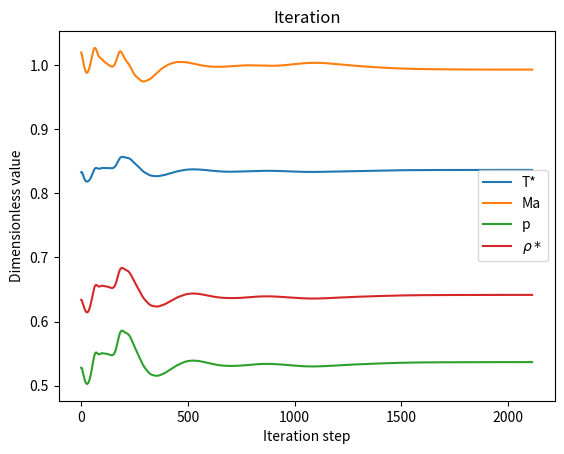
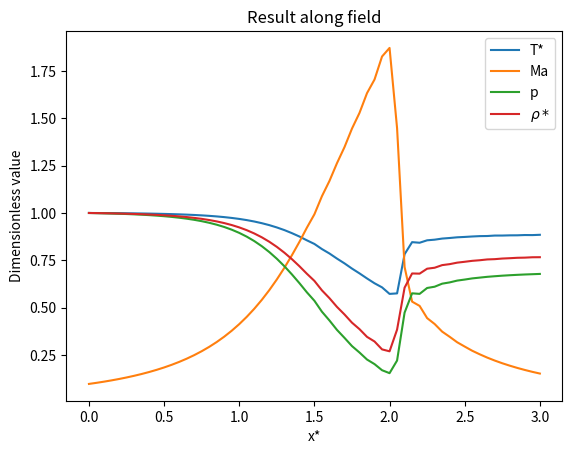
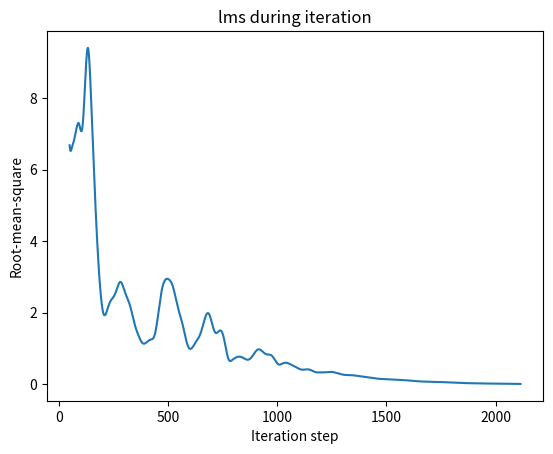

Write Python code to recreate these figures, in order.
import numpy as np
import matplotlib.pyplot as plt
import time
import math
from sympy import *
import copy

from scipy.optimize import fsolve

plt.rcParams["figure.dpi"] = 300

# 节点个数
N = 61
# 长度
L = 3.0
# 科朗数
C = 0.5
# 松弛因子，越小越准确，用时越长
w = 1
# 气体参数
gamma = 1.4
p0 = 1
T0 = 1
rho0 = 1
# 物理边界
rho_boundary = 1
T_boundary = 1
# 全亚声速压强比
pe = 0.93
# 最大迭代次数
max_iter = 5000
# 人工粘性系数
Cx = 0.4


def sub2super_u():
    def A(i):
        x = X[i]
        return 1 + 2.2 * (x - 1.5) ** 2

    def left_boundary(U1, U2, U3):
        V_ = (2 * U2[1] - U2[2]) / (rho_boundary * A(0))
        return rho_boundary * A(0), \
               2 * U2[1] - U2[2], \
               rho_boundary * A(0) * (T_boundary / (gamma - 1) + gamma / 2 * V_ ** 2)

    def right_boundary(U1, U2, U3):
        return 2 * U1[-2] - U1[-3], \
               2 * U2[-2] - U2[-3], \
               2 * U3[-2] - U3[-3]

    rho = np.zeros((1, N))
    T = np.zeros((1, N))
    for i in range(N):
        x = X[i]
        if x <= 0.5:
            rho[0][i] = 1
            T[0][i] = 1
        elif x <= 1.5:
            rho[0][i] = 1 - 0.366 * (x - 0.5)
            T[0][i] = 1 - 0.167 * (x - 0.5)
        else:
            rho[0][i] = 0.634 - 0.3879 * (x - 1.5)
            T[0][i] = 0.833 - 0.3507 * (x - 1.5)
    A_arr = np.array([A(i) for i in range(N)])
    V = 0.59 / (rho * A_arr)

    V, T, rho, lms = process(rho, T, V, left_boundary, right_boundary, A)
    M = V / np.sqrt(T)
    p = rho * T

    def func(Ma):
        Ma = Ma[0]
        return 1 / Ma ** 2 * (2 / (1 + gamma) * (1 + (gamma - 1) / 2 * Ma ** 2)) ** ((gamma + 1) / (gamma - 1)) - A(
            i) ** 2

    resMa = []
    for i in range(N):
        res = fsolve(func, np.array(M[-1][i]))
        for j in res:
            # 在喉道前Ma<1
            if i < round((N - 1) / 2) and j < 1.01:
                resMa.append(j)
            elif i >= round((N - 1) / 2) and j >= 0.99:
                resMa.append(j)
    print(resMa)

    plots(T, M, rho, p, resMa, lms)


def shock():
    def A(i):
        x = X[i]
        return 1 + 2.2 * (x - 1.5) ** 2

    def left_boundary(U1, U2, U3):
        V_ = (2 * U2[1] - U2[2]) / (rho_boundary * A(0))
        return rho_boundary * A(0), \
               2 * U2[1] - U2[2], \
               rho_boundary * A(0) * (T_boundary / (gamma - 1) + gamma / 2 * V_ ** 2)

    def right_boundary(U1, U2, U3):
        V_ = (2 * U2[-2] - U2[-3]) / (2 * U1[-2] - U1[-3])
        return 2 * U1[-2] - U1[-3], \
               2 * U2[-2] - U2[-3], \
               pe * A(N - 1) / (gamma - 1) + gamma / 2 * (2 * U2[-2] - U2[-3]) * V_

    rho = np.zeros((1, N))
    T = np.zeros((1, N))
    for i in range(N):
        x = X[i]
        if x <= 0.5:
            rho[0][i] = 1
            T[0][i] = 1
        elif x <= 1.5:
            rho[0][i] = 1 - 0.366 * (x - 0.5)
            T[0][i] = 1 - 0.167 * (x - 0.5)
        elif x <= 2.1:
            rho[0][i] = 0.634 - 0.702 * (x - 1.5)
            T[0][i] = 0.833 - 0.4908 * (x - 1.5)
        elif x <= 3:
            rho[0][i] = 0.5892 - 0.10228 * (x - 2.1)
            T[0][i] = 0.93968 - 0.0622 * (x - 2.1)
    A_arr = np.array([A(i) for i in range(N)])
    V = 0.59 / (rho * A_arr)

    V, T, rho, lms = process(rho, T, V, left_boundary, right_boundary, A)
    M = V / np.sqrt(T)
    p = rho * T

    resMa = []
    plots(T, M, rho, p, resMa, lms)


def process(rho, T, V, left_boundary, right_boundary, A):
    start = time.process_time()

    def iter_lms(array):
        # 计算每列（同一位置）均值
        mean = np.mean(array[-50:], axis=0)
        lms = np.zeros((1, N))
        for n in range(-50, 0):
            lms = lms + np.power(array[n] - mean, 2)
        lms = np.sqrt(lms)
        return np.linalg.norm(lms)

    def all_lms():
        lms.append(iter_lms(rho) + iter_lms(V) + iter_lms(T))
        return lms[-1]

    def av_partial_U1(n, i):
        return 0.5 * (forw_partial_U1(n, i) + bkw_partial_U1(n + 1, i))

    def av_partial_U2(n, i):
        return 0.5 * (forw_partial_U2(n, i) + bkw_partial_U2(n + 1, i))

    def av_partial_U3(n, i):
        return 0.5 * (forw_partial_U3(n, i) + bkw_partial_U3(n + 1, i))

    def forw_partial_U1(n, i):
        F1_f = U2[n][i + 1]
        F1_c = U2[n][i]
        return -(F1_f - F1_c) / dx

    def forw_partial_U2(n, i):
        F2_f = U2[n][i + 1] ** 2 / U1[n][i + 1] + (gamma - 1) / gamma * (
                U3[n][i + 1] - gamma / 2 * U2[n][i + 1] ** 2 / U1[n][i + 1])
        F2_c = U2[n][i] ** 2 / U1[n][i] + (gamma - 1) / gamma * (U3[n][i] - gamma / 2 * U2[n][i] ** 2 / U1[n][i])
        J = 1 / gamma * rho[n][i] * T[n][i] * (A(i + 1) - A(i)) / dx
        return -(F2_f - F2_c) / dx + J

    def forw_partial_U3(n, i):
        F3_f = gamma * U2[n][i + 1] * U3[n][i + 1] / U1[n][i + 1] - gamma * (gamma - 1) / 2 * U2[n][i + 1] ** 3 / U1[n][
            i + 1] ** 2
        F3_c = gamma * U2[n][i] * U3[n][i] / U1[n][i] - gamma * (gamma - 1) / 2 * U2[n][i] ** 3 / U1[n][i] ** 2
        return -(F3_f - F3_c) / dx

    def bkw_partial_U1(n, i):
        F1_b = U2[n][i - 1]
        F1_c = U2[n][i]
        return -(F1_c - F1_b) / dx

    def bkw_partial_U2(n, i):
        F2_b = U2[n][i - 1] ** 2 / U1[n][i - 1] + (gamma - 1) / gamma * (
                U3[n][i - 1] - gamma / 2 * U2[n][i - 1] ** 2 / U1[n][i - 1])
        F2_c = U2[n][i] ** 2 / U1[n][i] + (gamma - 1) / gamma * (U3[n][i] - gamma / 2 * U2[n][i] ** 2 / U1[n][i])
        J = 1 / gamma * rho[n][i] * T[n][i] * (A(i) - A(i - 1)) / dx
        return -(F2_c - F2_b) / dx + J

    def bkw_partial_U3(n, i):
        F3_b = gamma * U2[n][i - 1] * U3[n][i - 1] / U1[n][i - 1] - gamma * (gamma - 1) / 2 * U2[n][i - 1] ** 3 / U1[n][
            i - 1] ** 2
        F3_c = gamma * U2[n][i] * U3[n][i] / U1[n][i] - gamma * (gamma - 1) / 2 * U2[n][i] ** 3 / U1[n][i] ** 2
        return -(F3_c - F3_b) / dx

    def S(U, n, i):
        return Cx * np.abs(p[n][i + 1] - 2 * p[n][i] + p[n][i - 1]) / (p[n][i + 1] + 2 * p[n][i] + p[n][i - 1]) * (
                U[n][i + 1] - 2 * U[n][i] + U[n][i - 1])

    lms = []

    n = 0
    A_arr = np.array([A(i) for i in range(N)])
    p = rho * T
    U1 = rho * A_arr
    U2 = rho * A_arr * V
    U3 = rho * (T / (gamma - 1) + gamma / 2 * V ** 2) * A_arr
    while (n < 50 or all_lms() > 1e-2) and n < max_iter:
        U1 = np.row_stack((U1, np.zeros(N)))
        U2 = np.row_stack((U2, np.zeros(N)))
        U3 = np.row_stack((U3, np.zeros(N)))

        dt = C * dx / (V[n][:N - 1] + np.sqrt(T[n][:N - 1]))
        dt = np.min(dt)
        # 预估
        for i in range(1, N - 1):
            U1[n + 1][i] = U1[n][i] + w * forw_partial_U1(n, i) * dt + S(U1, n, i)
            U2[n + 1][i] = U2[n][i] + w * forw_partial_U2(n, i) * dt + S(U2, n, i)
            U3[n + 1][i] = U3[n][i] + w * forw_partial_U3(n, i) * dt + S(U3, n, i)

        # 左边界右边界都要确定
        U1[n + 1][0], U2[n + 1][0], U3[n + 1][0] = left_boundary(U1[n + 1], U2[n + 1], U3[n + 1])
        U1[n + 1][-1], U2[n + 1][-1], U3[n + 1][-1] = right_boundary(U1[n + 1], U2[n + 1], U3[n + 1])

        rho = np.row_stack((rho, U1[n + 1] / A_arr))
        V = np.row_stack((V, U2[n + 1] / U1[n + 1]))
        T = np.row_stack((T, (gamma - 1) * (U3[n + 1] / U1[n + 1] - gamma / 2 * V[n + 1] ** 2)))
        p = rho * T

        # 修正，av中用到预估的值
        tmpU1 = copy.deepcopy(U1[n + 1])
        tmpU2 = copy.deepcopy(U2[n + 1])
        tmpU3 = copy.deepcopy(U3[n + 1])
        for i in range(1, N - 1):
            tmpU1[i] = U1[n][i] + w * av_partial_U1(n, i) * dt + S(U1, n + 1, i)
            tmpU2[i] = U2[n][i] + w * av_partial_U2(n, i) * dt + S(U2, n + 1, i)
            tmpU3[i] = U3[n][i] + w * av_partial_U3(n, i) * dt + S(U2, n + 1, i)
        U1[n + 1] = tmpU1
        U2[n + 1] = tmpU2
        U3[n + 1] = tmpU3
        # 右边界，在最后求能够利用修正值，精度稍高一些
        U1[n + 1][-1], U2[n + 1][-1], U3[n + 1][-1] = right_boundary(U1[n + 1], U2[n + 1], U3[n + 1])

        rho[n + 1] = U1[n + 1] / A_arr
        V[n + 1] = U2[n + 1] / U1[n + 1]
        T[n + 1] = (gamma - 1) * (U3[n + 1] / U1[n + 1] - gamma / 2 * V[n + 1] ** 2)
        p = rho * T

        n = n + 1
    end = time.process_time()
    np.savetxt('U1.csv', U1, fmt='%f', delimiter=',')
    np.savetxt('U2.csv', U2, fmt='%f', delimiter=',')
    np.savetxt('U3.csv', U3, fmt='%f', delimiter=',')
    print("Finished in " + str(n - 1) + " iterations, time: " + str(end - start) + "s.")
    return V, T, rho, lms


def plots(T, M, rho, p, resMa, lms):
    plt.figure()
    plt.title("Iteration")
    plt.plot(T[:, round((N - 1) / 2)], label="T*")
    plt.plot(M[:, round((N - 1) / 2)], label="Ma")
    plt.plot(p[:, round((N - 1) / 2)], label="p")
    plt.plot(rho[:, round((N - 1) / 2)], label=r"$\rho*$")
    plt.xlabel('Iteration step')
    plt.ylabel('Dimensionless value')
    plt.legend()
    plt.show()
    plt.close()

    plt.figure()
    plt.title("Result along field")
    plt.plot(X, T[-1], label="T*")
    plt.plot(X, M[-1], label="Ma")
    plt.plot(X, p[-1], label="p")
    plt.plot(X, rho[-1], label=r"$\rho*$")
    try:
        plt.scatter(X, resMa, s=10, label="Ma-analytical")
    except Exception as e:
        pass
    plt.xlabel('x*')
    plt.ylabel('Dimensionless value')
    plt.legend()
    plt.show()
    plt.close()

    plt.figure()
    plt.plot(list(range(50, 50 + len(lms))), lms)
    plt.title("lms during iteration")
    plt.xlabel('Iteration step')
    plt.ylabel('Root-mean-square')
    plt.show()
    plt.close()


if __name__ == "__main__":
    dx = L / (N - 1)
    X = np.linspace(0, L, N)
    try:
        pe = 0.6784
        shock()
        # sub2super_u()
    except Exception as e:
        print("Exception occured in process")
        print(e)
